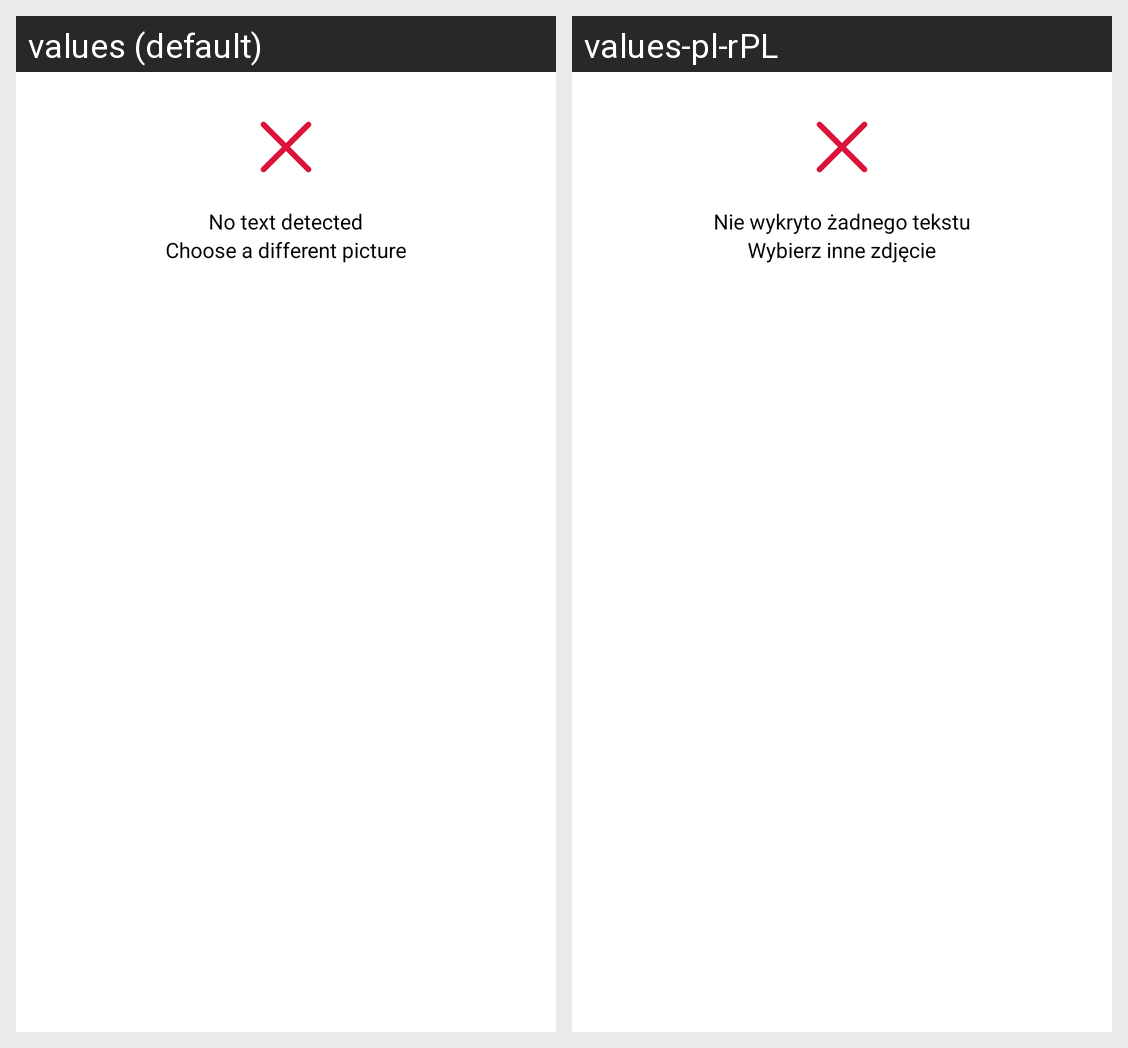

This grid shows one Android layout under two languages. Give, for every string resource on the screen, its name, the default text and each shown locale's text.
Android screen res/layout/not_recognize_text.xml rendered under 2 locales, left to right: values (default), values-pl-rPL. Device: Nexus 5 (rendered at 1080×1920; each locale shown at half size, 540×960, under a caption strip naming it); theme Theme.Repeats.
Strings drawn on this screen, with the default value and each locale's value (text and hints the layout hard-codes, and strings that could not be matched under every locale, appear in the picture but are not listed):

noTextDetected
  values: No text detected
  values-pl-rPL: Nie wykryto żadnego tekstu

chooseDifferentPicture
  values: Choose a different picture
  values-pl-rPL: Wybierz inne zdjęcie
